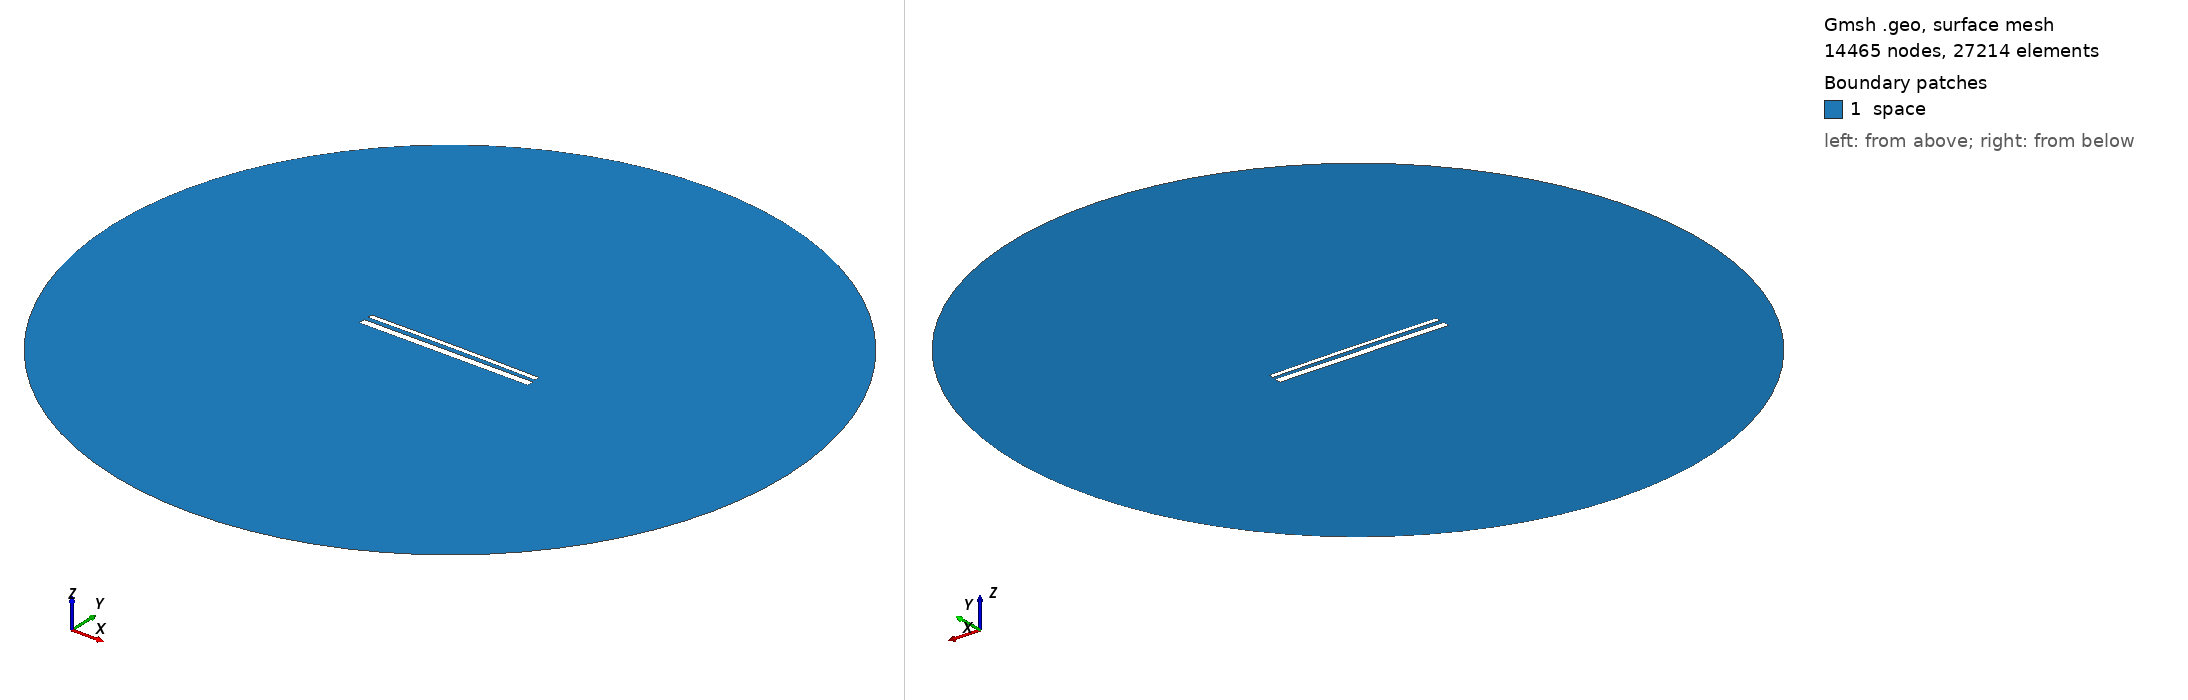

Gmsh geometry script, surface-meshed: 14465 nodes, 27214 surface elements. Boundary patches (legend numbers): 1 space. Left view from above one corner, right view from below the opposite corner. Legend entries are the model's physical surfaces. The drawing asked Gmsh for element sizes between 1% and 20% of the model's largest extent; the script's own settings can give other sizes.

=== 15113.geo (drawn) ===
//---------------------------------------
// Geometry kernel
//---------------------------------------

SetFactory("OpenCASCADE");



//---------------------------------------
// Parameters of the geometry
//---------------------------------------

// Overetch of the upper plate
overetch = 0.5;

// Distance between the plates
distance = 2.5;

// Discretization over the x axis (for the deformation)
nx = 50; 

// Length of the plate
L = 100 - overetch; 

// Number of modes
n = 4; 

// 1st mode coefficient
coeff(1) = -0.15;
beta(1) = 0.596864 * 3.1415926535 / L;

// 2nd mode coefficient
coeff(2) = 0.15;
beta(2) = 1.49418 * 3.1415926535 / L;

// 3rd mode coefficient
coeff(3) = 0.0;
beta(3) = 2.50025 * 3.1415926535 / L;

// 4th mode coefficient
coeff(4) = 0.0;
beta(4) = 3.49999 * 3.1415926535 / L;



//---------------------------------------
// Upper plate (deformed rectangle)
//---------------------------------------

// Coordiantes of the upper plate
xmin = -50;
xmax = 50 - overetch;

// Height of the upper plate
yheight = 4 - 2 * overetch;

// Indexes of the points
UpperID[] = {};
LowerID[] = {};
LeftID[] = {};
RightID[] = {};

// Point index
p = 1;

// Horizontal edges
For i In {1:nx}
    x = xmin + (i-1)*(xmax - xmin)/(nx-1);

    y_bottom = distance / 2 + overetch;
    For j In {1:n}
        C = (Cosh(beta(j)*L) + Cos(beta(j)*L)) / (Sinh(beta(j)*L) + Sin(beta(j)*L));
        y_bottom  = y_bottom + coeff(j) * (Cosh(beta(j)*(x+50)) - Cos(beta(j)*(x+50)) - C * (Sinh(beta(j)*(x+50)) - Sin(beta(j)*(x+50))));
    EndFor

    y_top = y_bottom + yheight;

    Point(p) = {x, y_top, 0, 1.0};
    UpperID[i] = p;
    p = p + 1;

    Point(p) = {x, y_bottom, 0, 1.0};
    LowerID[i] = p;
    p = p + 1;
EndFor

// Create point lists
UpperPts[] = {}; LowerPts[] = {};
For i In {1:nx}
  UpperPts[] += {UpperID[i]};
  LowerPts[] += {LowerID[i]};
EndFor

// Build splines
Spline(1) = {UpperPts[]};
Spline(2) = {LowerPts[]};
Line(3) = {LowerPts[nx-1], UpperPts[nx-1]};
Line(4) = {LowerPts[0], UpperPts[0]};

// Build the plane surface
Curve Loop(1) = {2, 3, -1, -4};
Plane Surface(1) = {1};



//---------------------------------------
// Lower plate (rectangle)
//---------------------------------------

// Vertices
Point(1001) = {-50, -1, 0, 1.0};
Point(1002) = { 50, -1, 0, 1.0};
Point(1003) = { 50,  -5, 0, 1.0};
Point(1004) = {-50,  -5, 0, 1.0};

// Edges
Line(5) = {1001, 1002};
Line(6) = {1002, 1003};
Line(7) = {1003, 1004};
Line(8) = {1004, 1001};

// Plane surface
Line Loop(2) = {5, 6, 7, 8};
Plane Surface(2) = {2}; 



//---------------------------------------
// Outer (fictious) boundary
//---------------------------------------

// Points
Point(1005) = {0, 0, 0};       // Center
Point(1006) = {200, 0, 0};     // Start point
Point(1007) = {0, 200, 0};     // 90 degrees
Point(1008) = {-200, 0, 0};    // 180 degrees
Point(1009) = {0, -200, 0};    // 270 degrees

// Circle arcs (each needs start, center, end)
Circle(9) = {1006, 1005, 1007};
Circle(10) = {1007, 1005, 1008};
Circle(11) = {1008, 1005, 1009};
Circle(12) = {1009, 1005, 1006};

// Plane surface for the entire domain
Curve Loop(3) = {9, 10, 11, 12};
Surface(3) = {3};

// Subtract the plates from the whole domain to obtain the actual domain where we want to solve the equations
BooleanDifference{ Surface{3}; Delete; }{ Surface{1}; Surface{2}; Delete; }




//---------------------------------------
// Transfinite Lines/Curves
//---------------------------------------

// Set the number of points on the boundaries
r = 7;

// Plates
Transfinite Curve {1, 2} = 50*r Using Progression 1;
Transfinite Curve {3, 4} = 2*r Using Progression 1;
Transfinite Line {5, 7} = 50*r Using Progression 1;
Transfinite Line {6, 8} = 2*r Using Progression 1;

// Outer boundary
Transfinite Line {9, 10, 11, 12} = 20 Using Progression 1;



//---------------------------------------
// Physical groups
//---------------------------------------                

// Physical curves (boundaries)
Physical Line("force_segment", 10) = {2};
Physical Line("upper_plate", 11) = {1, 3, 4};
Physical Line("lower_plate", 12) = {5, 6, 7, 8};
Physical Line("boundary", 20) = {9, 10, 11, 12};

// Physical Surfaces
Physical Surface("space", 30) = {3};



//---------------------------------------
// 6. Generate the Mesh
//---------------------------------------

// 2D mesh generation
Mesh 2;
